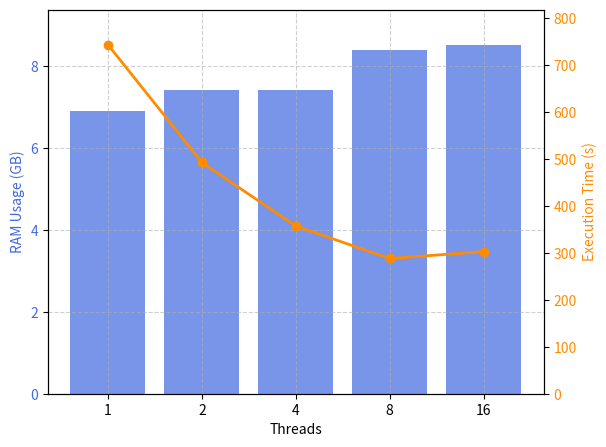

Python code for this plot:
import matplotlib.pyplot as plt
import numpy as np

# Input data
threads = [1, 2, 4, 8, 16]
ram_usage_kb = [7250784, 7790140, 7790696, 8809136, 8945664]  # KB
execution_time_str = ["12:24.05", "8:12.98", "5:57.42", "4:48.25", "5:02.95"]  # H:MM:SS.ss or MM:SS.ss

# Convert RAM usage to GB
ram_usage_gb = [x / (1024 ** 2) for x in ram_usage_kb]  # 1 GB = 1024^2 KB

# Convert execution time to seconds
def time_to_seconds(time_str):
    parts = time_str.split(":")
    if len(parts) == 3:  # H:MM:SS.ss
        hours, minutes, seconds = int(parts[0]), int(parts[1]), float(parts[2])
    elif len(parts) == 2:  # MM:SS.ss
        hours, minutes, seconds = 0, int(parts[0]), float(parts[1])
    else:
        raise ValueError(f"Invalid time format: {time_str}")
    return hours * 3600 + minutes * 60 + seconds

execution_time_sec = [time_to_seconds(t) for t in execution_time_str]

fig, ax1 = plt.subplots()

# Ensure even spacing on X-axis
ax1.set_xticks(range(len(threads)))
ax1.set_xticklabels(threads)

# Bar plot for RAM usage
ax1.bar(range(len(threads)), ram_usage_gb, color='royalblue', alpha=0.7, label='RAM Usage (GB)')
ax1.set_xlabel('Threads')
ax1.set_ylabel('RAM Usage (GB)', color='royalblue')
ax1.tick_params(axis='y', labelcolor='royalblue')
ax1.set_ylim(0, max(ram_usage_gb) * 1.1)  # Start from 0 and add margin

# Second Y-axis for Execution Time
ax2 = ax1.twinx()
ax2.plot(range(len(threads)), execution_time_sec, color='darkorange', marker='o', linestyle='-', linewidth=2, label='Execution Time (s)')
ax2.set_ylabel('Execution Time (s)', color='darkorange')
ax2.tick_params(axis='y', labelcolor='darkorange')
ax2.set_ylim(0, max(execution_time_sec) * 1.1)  # Start from 0 and add margin

# Grid and Layout
ax1.grid(True, linestyle='--', alpha=0.6)
fig.subplots_adjust(top=0.90, bottom=0.10)  # Increase margins

# Save Plot
# plt.title('RAM Usage and Execution Time vs Threads')
plt.savefig('threads-stats-lcpan.eps', format='eps')
